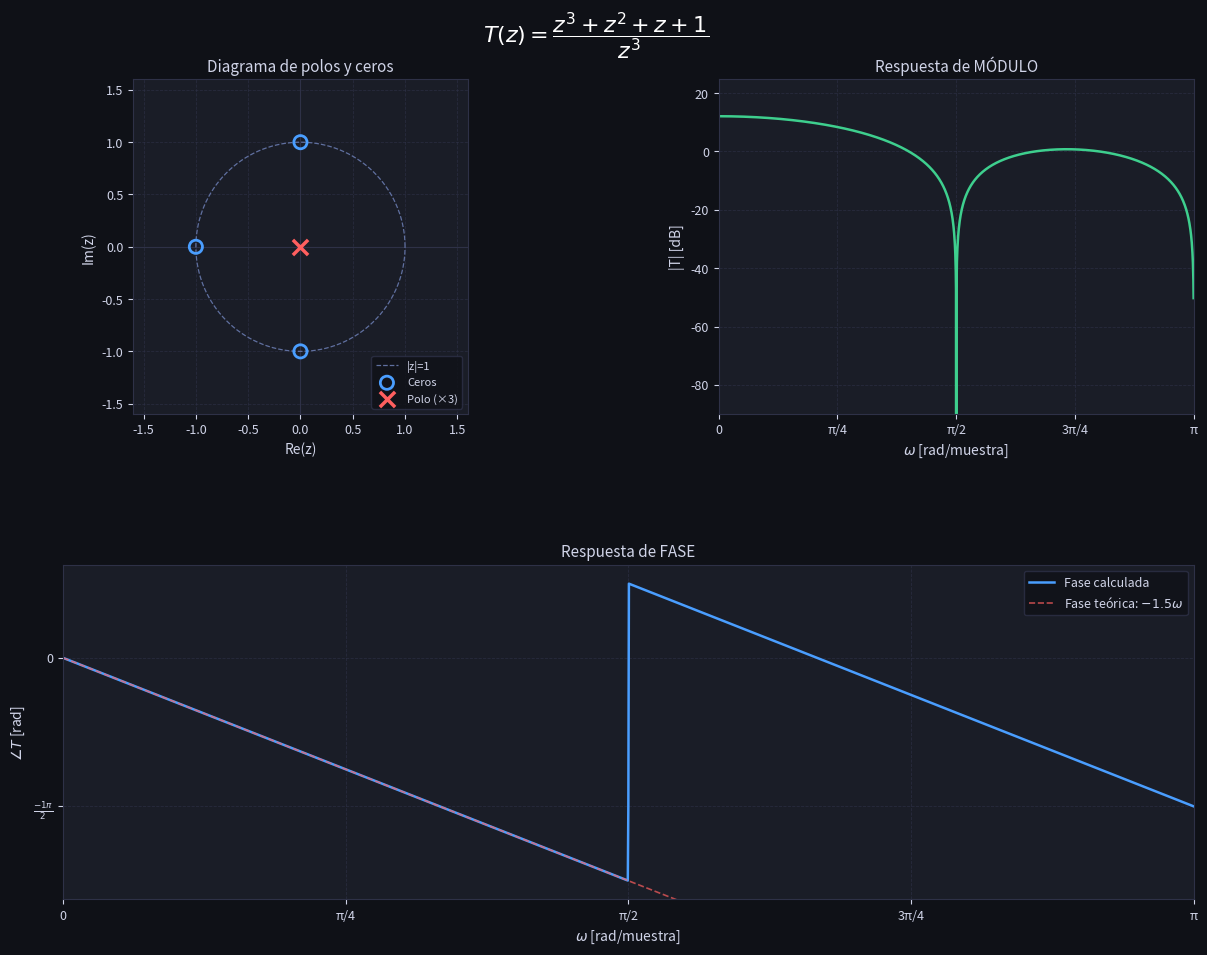

Write the Python code that produced this figure.
# -*- coding: utf-8 -*-
"""
Created on Tue Jun  2 10:27:55 2026

@author: magui
"""

"""
Análisis de filtro digital T(z) = (z^3 + z^2 + z + 1) / z^3)
  - Polos y ceros
  - Respuesta en frecuencia T(e^jw)
  - Módulo en dB vs frecuencia [rad/s]
  - Fase en [rad] vs frecuencia [rad/s]
  - Diagrama de polos y ceros

Uso:
    python analisis_Tz.py

    Opcionalmente podés cambiar 'num' y 'den' para analizar otro filtro.
"""
import numpy as np
import matplotlib.pyplot as plt
import matplotlib.gridspec as gridspec
from scipy import signal

# ─────────────────────────────────────────────
# PARÁMETROS — solo modificar esta sección
# ─────────────────────────────────────────────

num = [ 1, 1, 1, 1]   # coeficientes del numerador  (potencias de z, mayor a menor)
den = [1, 0, 0, 0 ]   # coeficientes del denominador

titulo = r"$T(z) = \dfrac{z^3 + z^2 + z + 1}{z^3}$"   # título del gráfico
label_polo = "p=0 (x3) "                                # multiplicidad del polo en origen

# ─────────────────────────────────────────────
# CÁLCULOS
# ─────────────────────────────────────────────

fs = 2 * np.pi
N  = 2048

zeros = np.roots(num)
poles = np.roots(den)

w, H      = signal.freqz(num, den, worN=N, fs=fs)
mag_dB    = 20 * np.log10(np.abs(H) + 1e-12)
phase_rad = np.unwrap(np.angle(H))

# Retardo de grupo: (grado_num - grado_den) / 2  →  pendiente teórica de fase
retardo = (len(num) - 1) / 2   # = (M-1)/2
phase_teo = -retardo * w

# ─────────────────────────────────────────────
# FIGURA
# ─────────────────────────────────────────────

DARK   = "#0f1117"
PANEL  = "#1a1d27"
GRID   = "#2e3147"
TEXT   = "#d0d4e8"
BLUE   = "#4a9eff"
RED    = "#ff5f5f"
GREEN  = "#3ecf8e"
YELLOW = "#f9c74f"

fig = plt.figure(figsize=(13, 10), facecolor=DARK)
fig.suptitle(titulo, fontsize=16, color="white", y=0.97)

gs = gridspec.GridSpec(2, 2, hspace=0.45, wspace=0.38,
                       left=0.09, right=0.96, top=0.90, bottom=0.08)

ax_pz  = fig.add_subplot(gs[0, 0])
ax_mag = fig.add_subplot(gs[0, 1])
ax_ph  = fig.add_subplot(gs[1, :])

xticks  = [0, np.pi/4, np.pi/2, 3*np.pi/4, np.pi]
xlabels = ["0", "π/4", "π/2", "3π/4", "π"]

for ax in [ax_pz, ax_mag, ax_ph]:
    ax.set_facecolor(PANEL)
    ax.tick_params(colors=TEXT, labelsize=9)
    ax.xaxis.label.set_color(TEXT)
    ax.yaxis.label.set_color(TEXT)
    ax.title.set_color(TEXT)
    for spine in ax.spines.values():
        spine.set_edgecolor(GRID)
    ax.grid(True, color=GRID, linewidth=0.6, linestyle="--", alpha=0.7)

# ── Polos y ceros ─────────────────────────────
ax_pz.set_title("Diagrama de polos y ceros", fontsize=11)
ax_pz.set_xlabel("Re(z)")
ax_pz.set_ylabel("Im(z)")
ax_pz.set_aspect("equal")
ax_pz.axhline(0, color=GRID, linewidth=0.8)
ax_pz.axvline(0, color=GRID, linewidth=0.8)

theta = np.linspace(0, 2 * np.pi, 400)
ax_pz.plot(np.cos(theta), np.sin(theta),
           color="#6070a0", linewidth=0.9, linestyle="--", label="|z|=1")

ax_pz.scatter(zeros.real, zeros.imag,
              s=90, marker="o", facecolors="none",
              edgecolors=BLUE, linewidths=2, zorder=5, label="Ceros")

# Polos: agrupar duplicados en z=0
unique_poles, counts = np.unique(np.round(poles, 6), return_counts=True)
for p, c in zip(unique_poles, counts):
    ax_pz.scatter([p.real], [p.imag], s=120, marker="x",
                  color=RED, linewidths=2.5, zorder=5,
                  label=f"Polo (×{c})" if c > 1 else "Polo")

ax_pz.set_xlim(-1.6, 1.6)
ax_pz.set_ylim(-1.6, 1.6)
ax_pz.legend(fontsize=8, facecolor=DARK, edgecolor=GRID,
             labelcolor=TEXT, loc="lower right")

# ── Módulo ────────────────────────────────────
ax_mag.set_title("Respuesta de MÓDULO", fontsize=11)
ax_mag.set_xlabel(r"$\omega$ [rad/muestra]")
ax_mag.set_ylabel("|T| [dB]")
ax_mag.plot(w, mag_dB, color=GREEN, linewidth=1.8)
ax_mag.set_xlim(0, np.pi)
ax_mag.set_ylim(bottom=max(mag_dB.min() - 5, -90))
ax_mag.set_xticks(xticks)
ax_mag.set_xticklabels(xlabels)

# ── Fase ──────────────────────────────────────
ax_ph.set_title("Respuesta de FASE", fontsize=11)
ax_ph.set_xlabel(r"$\omega$ [rad/muestra]")
ax_ph.set_ylabel(r"$\angle T$ [rad]")
ax_ph.plot(w, phase_rad, color=BLUE, linewidth=1.8, label="Fase calculada")
ax_ph.plot(w, phase_teo, color=RED, linewidth=1.2, linestyle="--", alpha=0.7,
           label=rf"Fase teórica: $-{retardo}\omega$")
ax_ph.set_xlim(0, np.pi)
ax_ph.set_xticks(xticks)
ax_ph.set_xticklabels(xlabels)
ax_ph.legend(fontsize=9, facecolor=DARK, edgecolor=GRID, labelcolor=TEXT)

# Yticks de fase en unidades de π
fase_min = phase_rad.min()
fase_max = phase_rad.max()
yticks_fase = np.arange(np.floor(fase_min / np.pi), np.ceil(fase_max / np.pi) + 0.5, 0.5) * np.pi
ylabels_fase = []
for v in yticks_fase:
    frac = v / np.pi
    if frac == 0:
        ylabels_fase.append("0")
    elif frac == 1:
        ylabels_fase.append("π")
    elif frac == -1:
        ylabels_fase.append("−π")
    elif frac == int(frac):
        ylabels_fase.append(f"{int(frac)}π")
    else:
        from fractions import Fraction
        f = Fraction(frac).limit_denominator(8)
        ylabels_fase.append(rf"$\frac{{{f.numerator}\pi}}{{{f.denominator}}}$")

#ax_ph.set_yticks(tick_vals)
ax_ph.set_yticks(yticks_fase)
ax_ph.set_ylim(fase_min - 0.2, fase_max + 0.2)
ax_ph.set_yticklabels(ylabels_fase)

plt.show()
